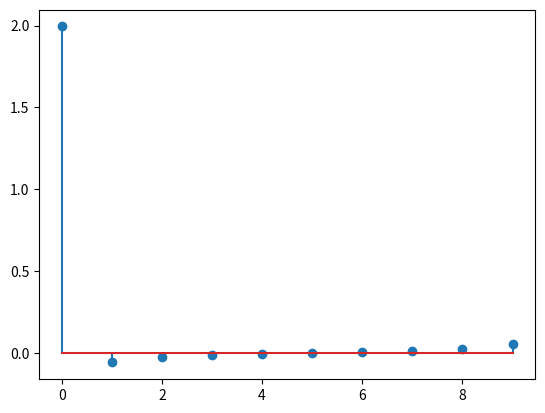

The matplotlib source for this figure:
#!/usr/bin/env python3
# -*- coding: utf-8 -*-
"""
Created on Thu Dec 21 10:54:32 2017

[redacted]
"""

import numpy as np 
import matplotlib.pyplot as plt
global pi

from numpy.fft import ifft
def cos_exp(omega,constant=1):
    return (np.exp(1j*constant*omega) + np.exp(-1j*constant*omega) ) /2

if __name__ =='__main__':
    pi= np.pi 
    omega = np.linspace(0,2*pi,1024)
    X=np.exp(-1j*3*omega)*(6 - 6*cos_exp(omega) +4*cos_exp(omega,2) -2*cos_exp(omega,3))
    
    H_1 = 1
    H_2 = np.exp(-1j*3*omega)
    H_3 = (0.4-np.exp(-1j*omega))/(1-0.4*np.exp(-1j*omega))
    Y_1=X*H_1
    Y_2=X*H_2
    Y_3=X*H_3
    plt.stem(np.real(ifft(Y_1,n=10)))
